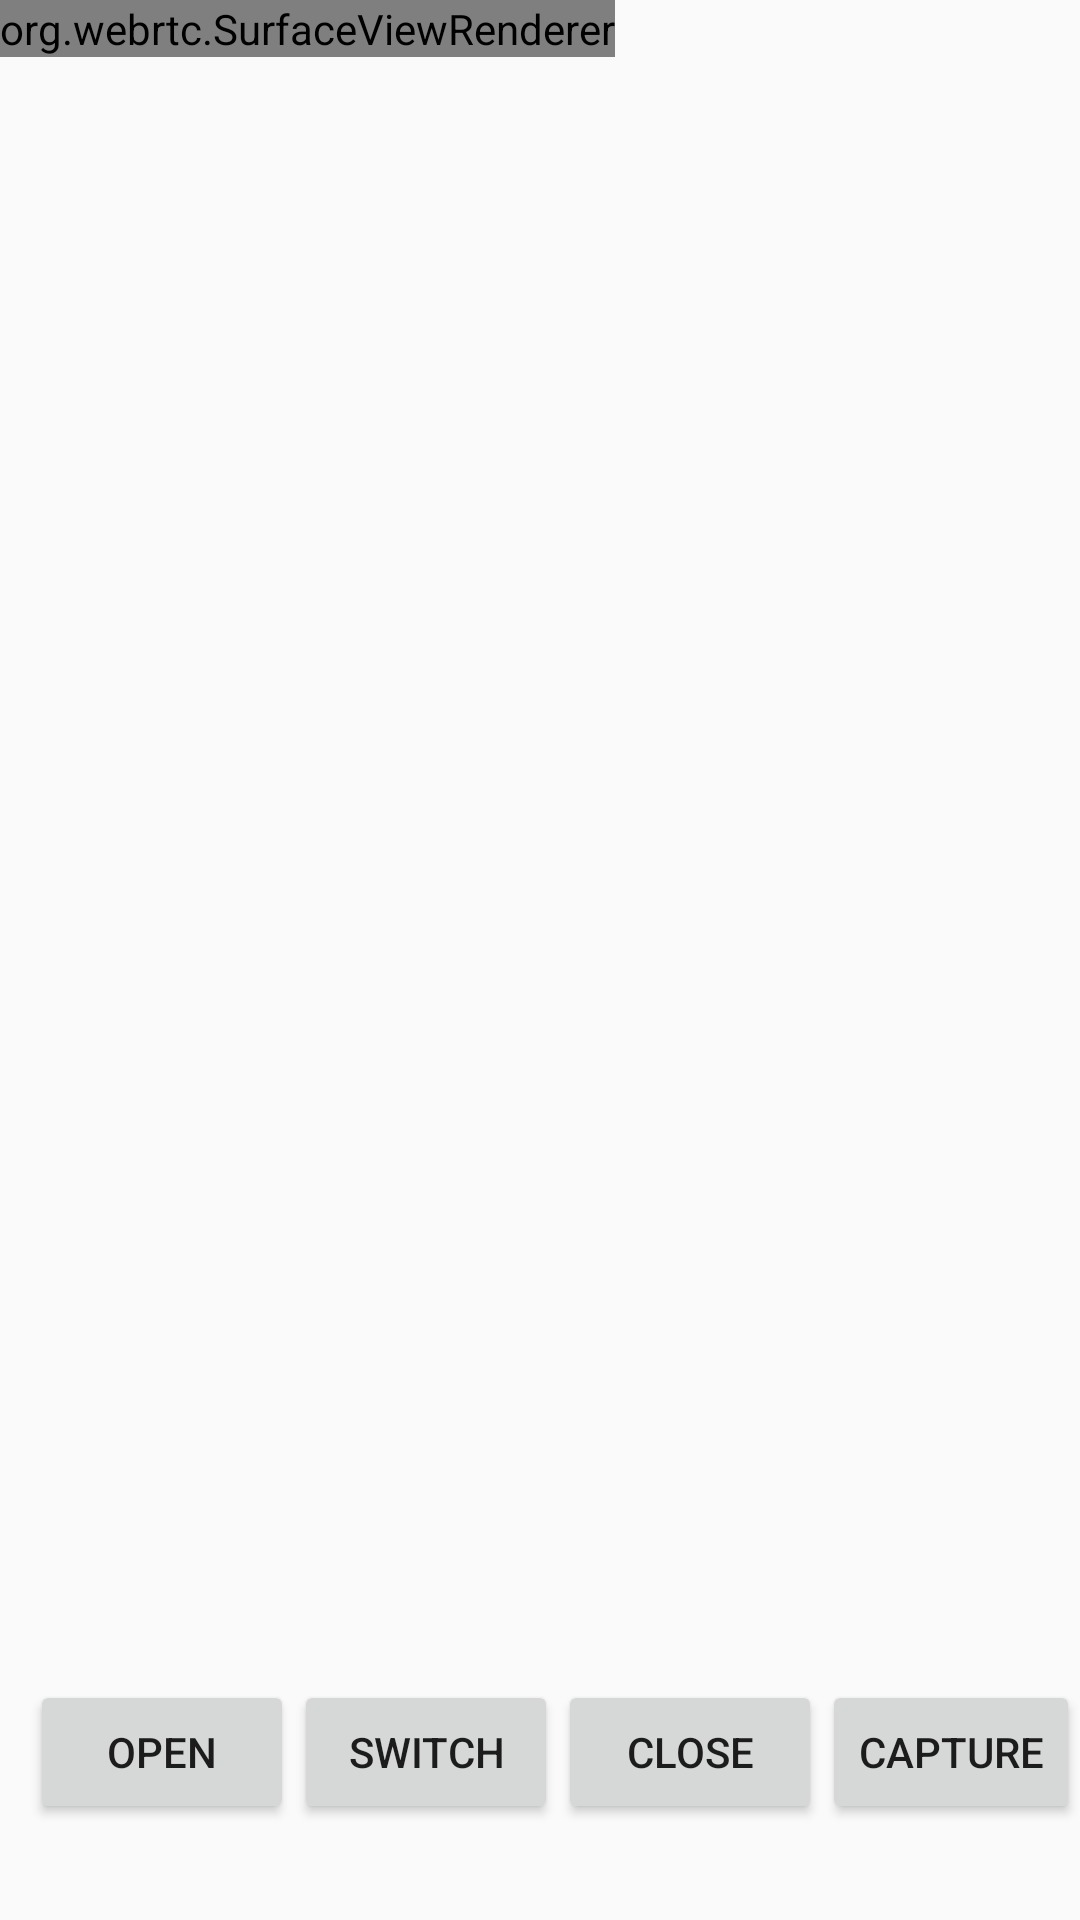

Here is an Android app screen rendered from its layout file. Give the layout XML and the strings, colors and styles it references.
<!-- AndroidManifest.xml: application theme Theme.Android_gradle -->
<!-- res/layout/activity_main.xml -->
<?xml version="1.0" encoding="utf-8"?>
<RelativeLayout xmlns:android="http://schemas.android.com/apk/res/android"
    xmlns:app="http://schemas.android.com/apk/res-auto"
    xmlns:tools="http://schemas.android.com/tools"
    android:layout_width="match_parent"
    android:layout_height="match_parent"
    tools:context=".MainActivity">

    <org.webrtc.SurfaceViewRenderer
        android:id="@+id/fullscreen_video_view"
        android:layout_width="wrap_content"
        android:layout_height="wrap_content"
        android:layout_gravity="center"
        tools:ignore="MissingConstraints" />

    <LinearLayout
        android:layout_width="wrap_content"
        android:layout_height="wrap_content"
        android:layout_alignParentBottom="true"
        android:layout_marginLeft="10dp"
        android:layout_marginBottom="32dp"
        android:orientation="horizontal"
        tools:ignore="MissingConstraints"
        tools:layout_editor_absoluteX="31dp"
        tools:layout_editor_absoluteY="688dp">

        <Button
            android:id="@+id/btn_open_camera"
            android:layout_width="wrap_content"
            android:layout_height="wrap_content"
            android:text="Open"
            tools:layout_editor_absoluteX="14dp"
            tools:layout_editor_absoluteY="652dp" />

        <Button
            android:id="@+id/btn_switch_camera"
            android:layout_width="wrap_content"
            android:layout_height="wrap_content"
            android:text="Switch"
            tools:layout_editor_absoluteX="14dp"
            tools:layout_editor_absoluteY="652dp" />

        <Button
            android:id="@+id/btn_close_camera"
            android:layout_width="wrap_content"
            android:layout_height="wrap_content"
            android:text="Close"
            tools:layout_editor_absoluteX="14dp"
            tools:layout_editor_absoluteY="652dp" />

        <Button
            android:id="@+id/btn_capture_camera"
            android:layout_width="wrap_content"
            android:layout_height="wrap_content"
            android:text="Capture"
            tools:layout_editor_absoluteX="14dp"
            tools:layout_editor_absoluteY="652dp" />

    </LinearLayout>

</RelativeLayout>
<!-- resources referenced by this layout -->
<resources>
  <style name="Theme.Android_gradle" parent="Theme.AppCompat.Light.DarkActionBar">
          
          <item name="colorPrimary">@color/purple_500</item>
          <item name="colorPrimaryDark">@color/purple_700</item>
          <item name="colorAccent">@color/teal_200</item>
          
      </style>
  <!-- not gathered from this repository: default colours our renderer supplied (Android Studio template values) -->
  <color name="purple_500">#FF6200EE</color>
  <color name="purple_700">#FF3700B3</color>
  <color name="teal_200">#FF03DAC5</color>
</resources>
